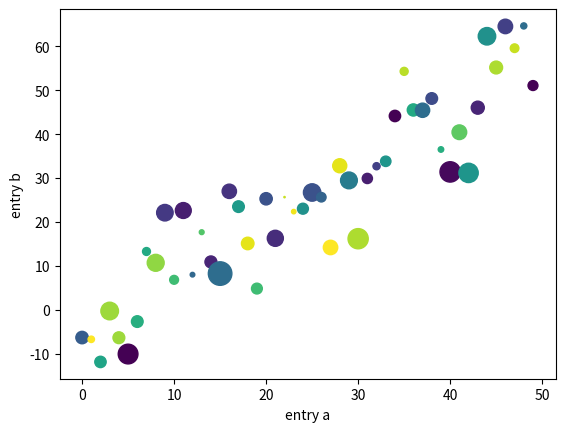

The script that saved this image:
import matplotlib.pyplot as plt  # a MATLAB-like plotting framework
import numpy as np  # efficient vector and matrix operations

data = {'a': np.arange(50),
        'c': np.random.randint(0, 50, 50),
        'd': np.random.randn(50)}
data['b'] = data['a'] + 10 * np.random.randn(50)
data['d'] = np.abs(data['d']) * 100

plt.scatter('a', 'b', c='c', s='d', data=data)
plt.xlabel('entry a')
plt.ylabel('entry b')
plt.show()